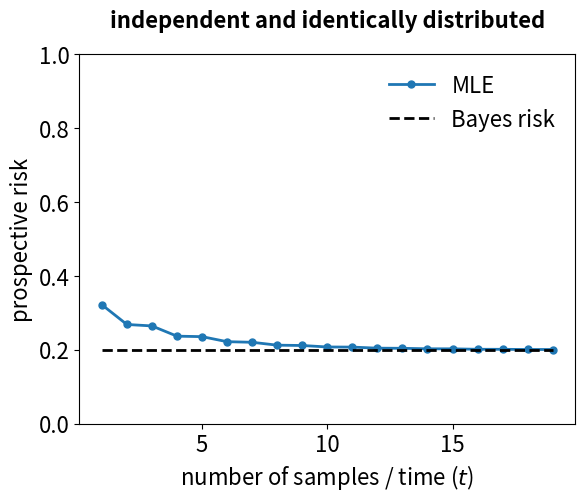

Here is the Python script that generated this plot: (Note: this script raises an exception after producing the figure.)
import numpy as np
import matplotlib.pyplot as plt
import matplotlib
font = {'size':16}
matplotlib.rc('font', **font)
matplotlib.rcParams['figure.facecolor'] = 'white'
import seaborn as sns
import numpy as np

# %%

def hypothesis(p, size):
    h = np.random.uniform(low=0, high=1, size=size)
    h[p > 0.5, :] = 1
    h[p < 0.5, :] = 0
    return h

def loss(truth, pred):
    return (truth - pred)**2

def compute_mle(data):
    return np.mean(data, axis=-1)

def compute_map(self, data):
    nom = self.alpha + np.sum(data, axis=-1) - 1
    denom = self.alpha + self.beta + self.t - 2
    return nom/denom

# %%

p = 0.8
T = 20
T_end = 1000
reps = 10000

# %%

# sample a bunch of sequences from the process
outcomes = np.random.binomial(1, p, size=(reps, T_end))

t_list = np.arange(1, T, 1)
risk = []

# loop over increasing values of t
for t in t_list:

    # get the past (training) data at each outcome
    past_data = outcomes[:, :t]

    # get the future (evaluation) data at each outcome
    future_data = outcomes[:, t:]

    # compute the p_hat at each outcome based on past data
    p_hat = compute_mle(past_data)
    
    # get the hypothesis for each outcome
    h = hypothesis(p_hat, future_data.shape)

    # get the cumulative loss for each outcome
    cumulative_loss = np.mean(loss(future_data, h), axis=-1)

    # take the weighted average of the cumulative loss over all the outcomes (weight is the probabilities we computed above)
    expected_cumulative_loss = np.mean(cumulative_loss)
    risk.append(expected_cumulative_loss)

# %%

fig, ax = plt.subplots()
color = sns.color_palette("tab10")[3]
ax.plot(t_list, risk, label='MLE', marker='o', ms=5, lw=2)
ax.plot(t_list, (1-p)*np.ones((len(t_list),)), label='Bayes risk', color='k', ls='dashed', lw=2)
ax.legend(frameon=False)
ax.set_ylabel('prospective risk')
ax.set_xlabel(r'number of samples / time ($t$)')
ax.set_title('independent and identically distributed', fontsize=16, fontweight='bold', y=1.05)
ax.set_ylim([0, 1])
plt.show()

# %%

case1_outputs = {
    'risk': risk,
    'time': t_list
}

file = 'results/scenario1.npy'
np.save(file, case1_outputs, allow_pickle=True)

# %%

fig.savefig("results/case1.pdf", bbox_inches='tight')